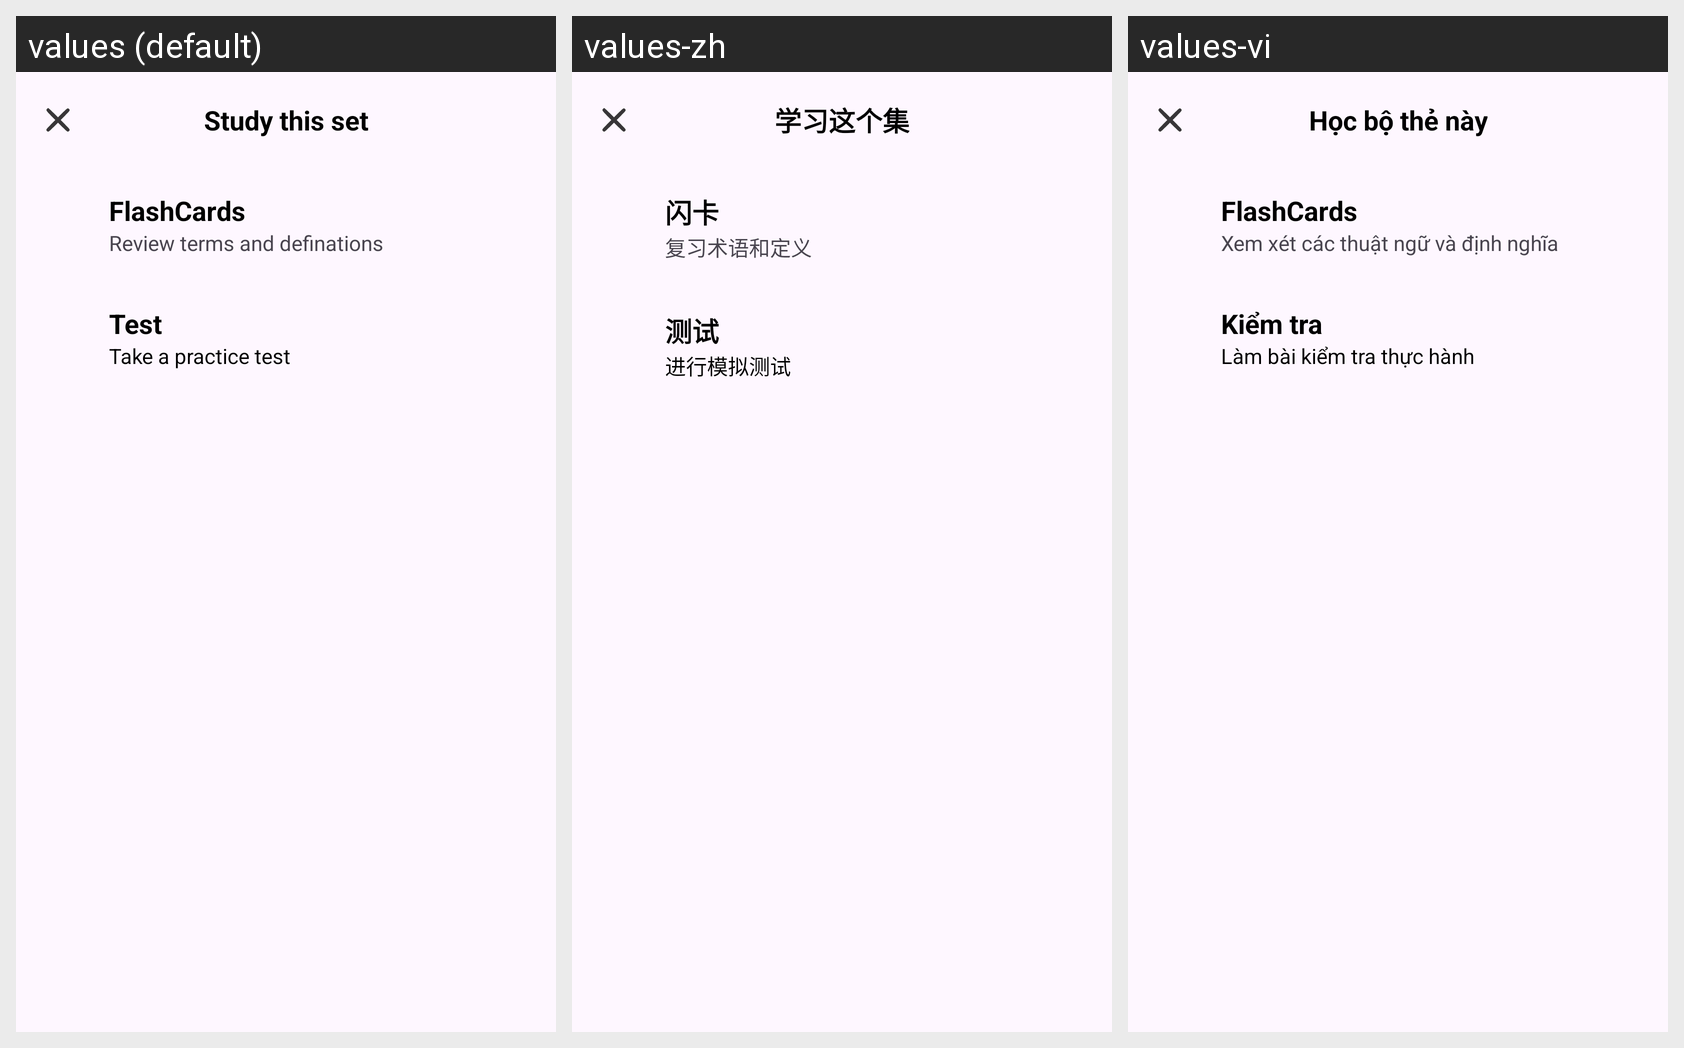

The same Android screen rendered under several of its app's locales, left to right. List the strings drawn on it with the default value and each locale's translation.
Android screen res/layout/fragment_study_this_set.xml rendered under 3 locales, left to right: values (default), values-zh, values-vi. Device: Nexus 5 (rendered at 1080×1920; each locale shown at half size, 540×960, under a caption strip naming it); theme Theme.AppQuizlet.
Strings drawn on this screen, with the default value and each locale's value (text and hints the layout hard-codes, and strings that could not be matched under every locale, appear in the picture but are not listed):

study_this_set
  values: Study this set
  values-zh: 学习这个集
  values-vi: Học bộ thẻ này

flashcards
  values: FlashCards
  values-zh: 闪卡
  values-vi: FlashCards

review_term
  values: Review terms and definations
  values-zh: 复习术语和定义
  values-vi: Xem xét các thuật ngữ và định nghĩa

test
  values: Test
  values-zh: 测试
  values-vi: Kiểm tra

take_a_practice
  values: Take a practice test
  values-zh: 进行模拟测试
  values-vi: Làm bài kiểm tra thực hành
